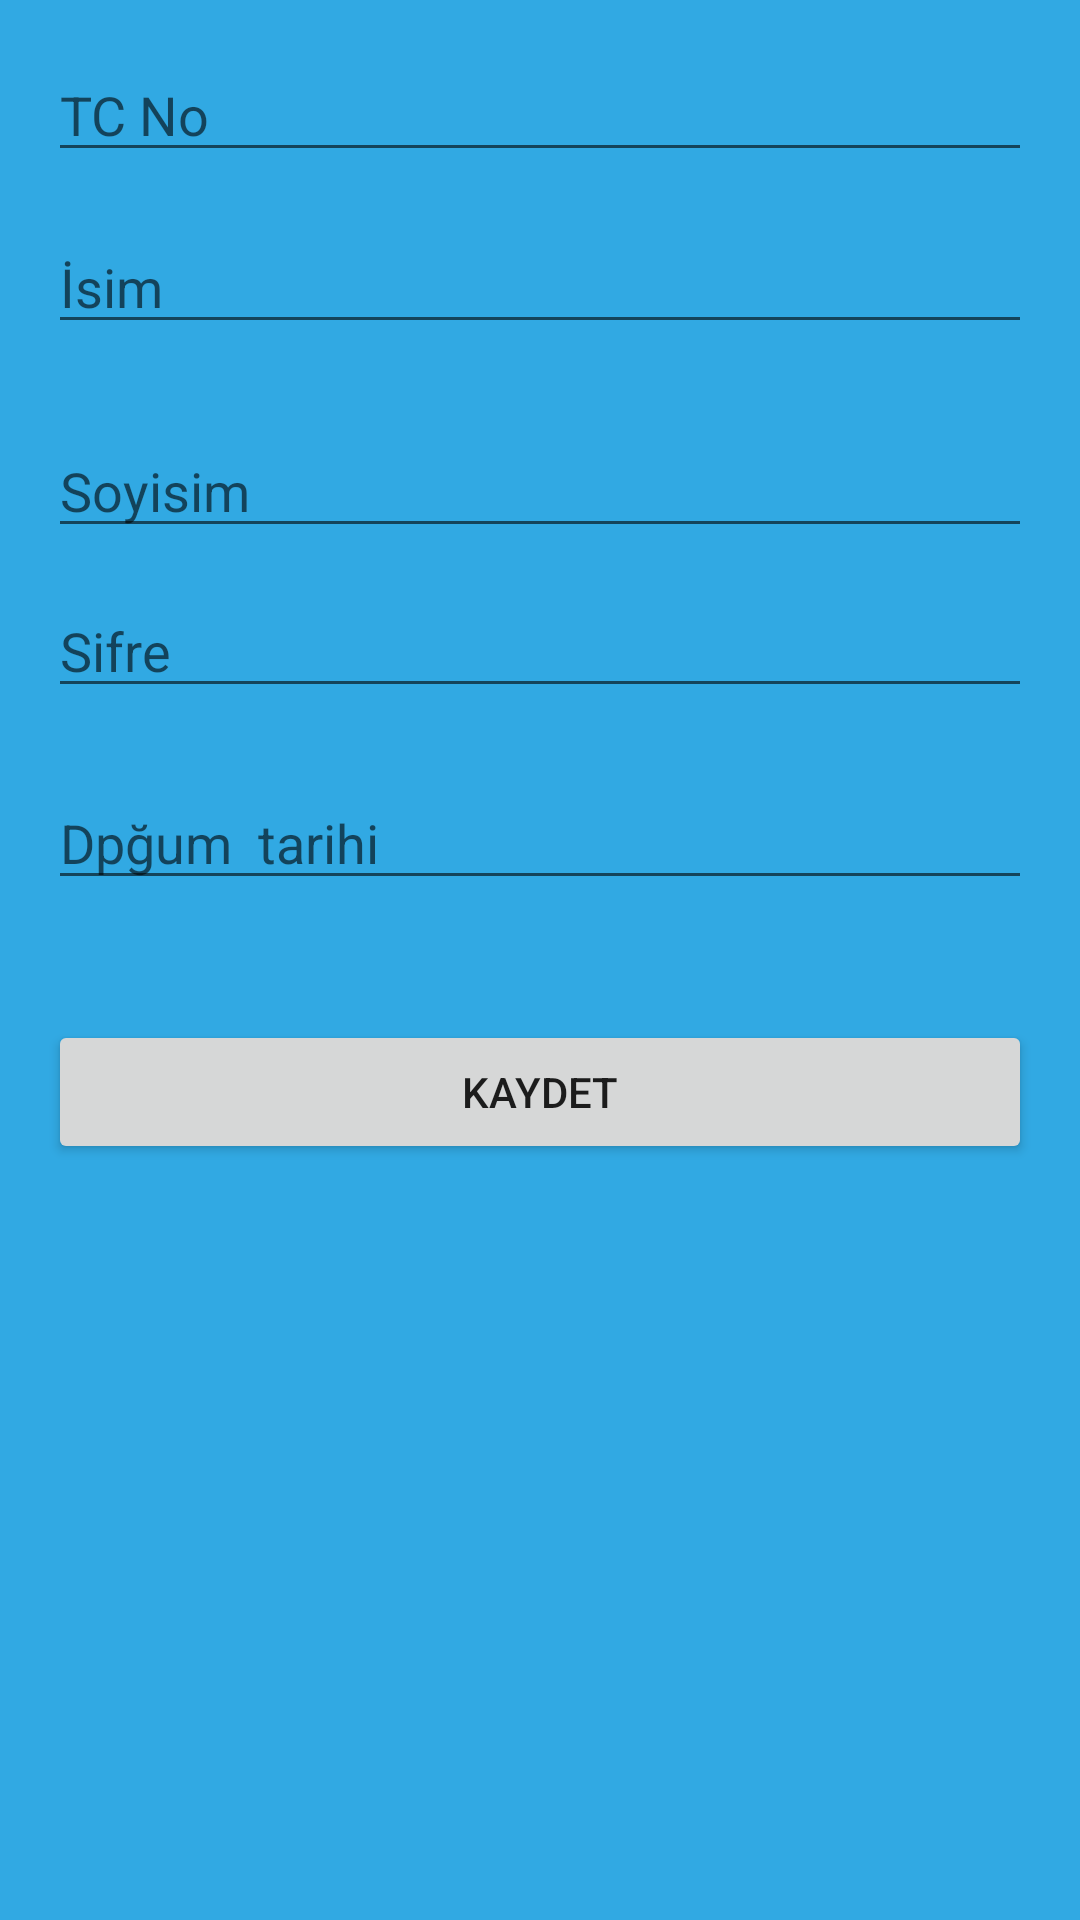

Reconstruct the res/layout file that produces this screen, plus the resources it refers to.
<!-- AndroidManifest.xml: application theme Theme.Evdesaglik -->
<!-- res/layout/activity_register.xml -->
<?xml version="1.0" encoding="utf-8"?>
<androidx.constraintlayout.widget.ConstraintLayout xmlns:android="http://schemas.android.com/apk/res/android"
    xmlns:app="http://schemas.android.com/apk/res-auto"
    xmlns:tools="http://schemas.android.com/tools"
    android:layout_width="match_parent"
    android:layout_height="match_parent"
    android:padding="16dp"
    tools:context=".ui.LoginActivity"
    android:background="#31A9E3"
    >

    <EditText
        android:id="@+id/edit_text_tc"
        android:hint="TC No"
        android:inputType="number"
        app:layout_constraintTop_toTopOf="parent"
        android:layout_width="match_parent"
        android:layout_height="wrap_content" />

    <EditText
        android:id="@+id/edit_text_soyisim"
        android:layout_width="match_parent"
        android:layout_height="wrap_content"
        android:layout_marginTop="84dp"
        android:hint="Soyisim"
        app:layout_constraintTop_toBottomOf="@+id/edit_text_tc"
        tools:layout_editor_absoluteX="16dp" />

    <EditText
        android:id="@+id/edit_text_isim"
        android:layout_width="match_parent"
        android:layout_height="wrap_content"
        android:layout_marginTop="16dp"
        android:hint="İsim"
        app:layout_constraintTop_toBottomOf="@+id/edit_text_tc"
        tools:layout_editor_absoluteX="16dp" />

    <EditText
        android:id="@+id/edit_text_sifre"
        android:layout_width="match_parent"
        android:layout_height="wrap_content"
        android:layout_marginTop="12dp"
        android:hint="Sifre"
        android:inputType="textPassword"
        app:layout_constraintTop_toBottomOf="@+id/edit_text_soyisim"
        tools:layout_editor_absoluteX="16dp" />

    <EditText
        android:id="@+id/edit_text_dgmtrh"
        android:layout_width="match_parent"
        android:layout_height="wrap_content"
        android:layout_marginTop="76dp"
        android:hint="Dpğum  tarihi"
        android:inputType="textPassword"
        app:layout_constraintTop_toBottomOf="@+id/edit_text_soyisim"
        tools:layout_editor_absoluteX="7dp" />

    <Button
        android:id="@+id/button_kaydet"
        android:layout_width="match_parent"
        android:layout_height="wrap_content"
        android:layout_marginTop="104dp"
        android:text="Kaydet"
        app:layout_constraintTop_toBottomOf="@+id/edit_text_sifre"
        tools:layout_editor_absoluteX="16dp" />


</androidx.constraintlayout.widget.ConstraintLayout>
<!-- resources referenced by this layout -->
<resources>
  <style name="Theme.Evdesaglik" parent="Theme.MaterialComponents.DayNight.DarkActionBar">
          
          <item name="colorPrimary">@color/purple_500</item>
          <item name="colorPrimaryVariant">@color/purple_700</item>
          <item name="colorOnPrimary">@color/white</item>
          
          <item name="colorSecondary">@color/teal_200</item>
          <item name="colorSecondaryVariant">@color/teal_700</item>
          <item name="colorOnSecondary">@color/black</item>
          
          <item name="android:statusBarColor">?attr/colorPrimaryVariant</item>
          
      </style>
  <!-- not gathered from this repository: default colours our renderer supplied (Android Studio template values) -->
  <color name="purple_500">#FF6200EE</color>
  <color name="purple_700">#FF3700B3</color>
  <color name="teal_200">#FF03DAC5</color>
  <color name="teal_700">#FF018786</color>
  <color name="black">#FF000000</color>
  <color name="white">#FFFFFFFF</color>
</resources>
